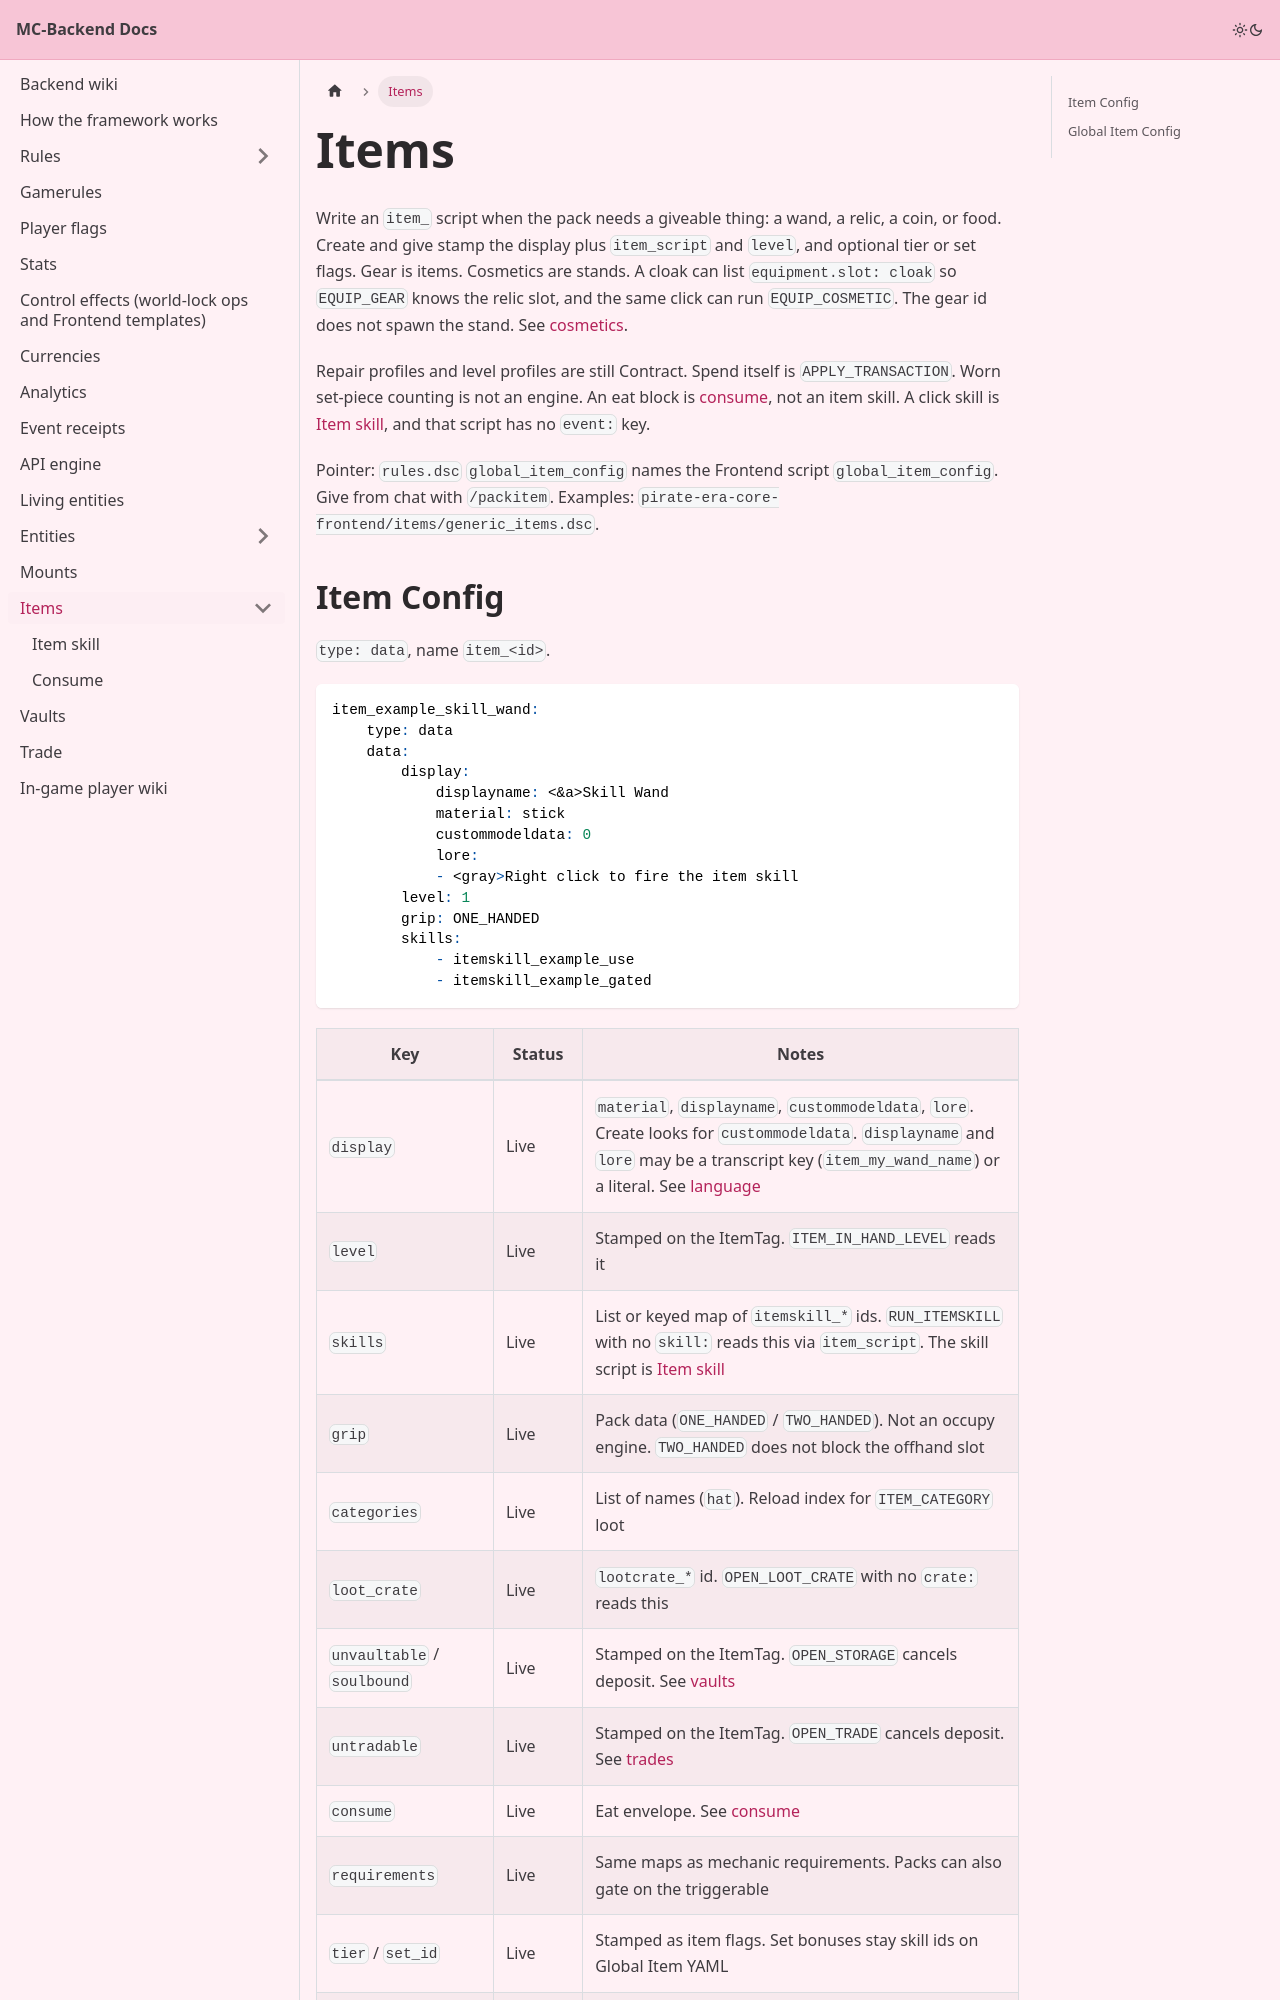

repository: Pirate-Era-Network/MC-Backend-Docs · page: items.html · generator: docusaurus

---
sidebar_position: 1
slug: /items
---

# Items

Write an `item_` script when the pack needs a giveable thing: a wand, a relic, a coin, or food. Create and give stamp the display plus `item_script` and `level`, and optional tier or set flags. Gear is items. Cosmetics are stands. A cloak can list `equipment.slot: cloak` so `EQUIP_GEAR` knows the relic slot, and the same click can run `EQUIP_COSMETIC`. The gear id does not spawn the stand. See [cosmetics](../cosmetics.md).

Repair profiles and level profiles are still Contract. Spend itself is `APPLY_TRANSACTION`. Worn set-piece counting is not an engine. An eat block is [consume](consume.md), not an item skill. A click skill is [Item skill](item-skill.md), and that script has no `event:` key.

Pointer: `rules.dsc` `global_item_config` names the Frontend script `global_item_config`. Give from chat with `/packitem`. Examples: `pirate-era-core-frontend/items/generic_items.dsc`.
